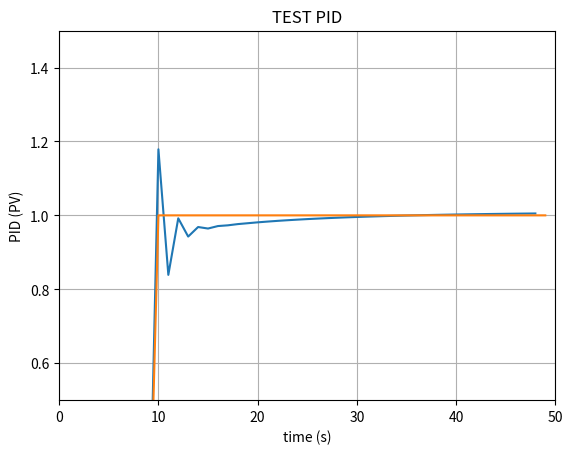

Write the Python code that produced this figure.
import numpy as np
import time



class PIDF(object):
    kp = None
    td = None
    ti = None
    prev_i = 0
    prev_d = 0
    prev_value = 0
    prev_target = 0
    _antiWindUp = None
    error = 0
    n = 8.0
    h = 0.1 / 5  # TODO DEPENDE DE LA FRECUENCIA

    def __init__(self, kp, td, ti, anti_wind_up, pro_wind_up=0):
        self.kp = kp
        self.td = td
        self.ti = ti
        self._antiWindUp = anti_wind_up
        self._pro_wind_up = pro_wind_up

    def calcValue(self, target_value, current_value, anti_wind_up_change=False, use=(True, True, True)):
        self.error = target_value - current_value

        if use[0] and self.kp != 0:
            p = self.kp * self.error
        else:
            p = 0

        if np.sign(self.prev_target) != np.sign(target_value) and anti_wind_up_change:
            i = 0
            self.prev_i = 0

        if use[1] and self.ti != 0:
            i = self.prev_i + (((self.kp * self.h) / self.ti) * self.error)
            i = self.antiwindup(i=i)
            self.prev_i = i
        else:
            i = 0

        if use[2] and self.td != 0:
            d = ((self.td / (self.td + (self.n * self.h)) * self.prev_d) - (
                    ((self.kp * self.td * self.n) / (self.td + (self.n * self.h))) * (current_value - self.prev_value)))
            self.prev_d = d
        else:
            d = 0

        self.prev_value = current_value

        if p + i + d < -1:
            return -1
        if p + i + d > 1:
            return 1

        self.prev_target = target_value

        return p + i + d

    def calcValue(self, target_value, current_value, kp, td, ti, anti_wind_up_change=False, use=(True, True, True)):
        self.error = target_value - current_value

        if use[0] and self.kp != 0:
            p = kp * self.error
        else:
            p = 0

        if np.sign(self.prev_target) != np.sign(target_value) and anti_wind_up_change:
            i = 0
            self.prev_i = 0

        if use[1] and self.ti != 0:
            i = self.prev_i + (((kp * self.h) / ti) * self.error)
            i = self.antiwindup(i=i)
            self.prev_i = i
        else:
            i = 0

        if use[2] and self.td != 0:
            d = ((td / (td + (self.n * self.h)) * self.prev_d) - (
                    ((kp * td * self.n) / (td + (self.n * self.h))) * (current_value - self.prev_value)))
            self.prev_d = d
        else:
            d = 0

        self.prev_value = current_value

        if p + i + d < -1:
            return -1
        if p + i + d > 1:
            return 1

        self.prev_target = target_value

        return p + i + d

    def antiwindup(self, i):
        if i > self._antiWindUp:
            i = self._antiWindUp
        elif i < -self._antiWindUp:
            i = -self._antiWindUp

        if 0 < i < self._pro_wind_up:
            i = self._pro_wind_up
        elif 0 > i > -self._pro_wind_up:
            i = -self._pro_wind_up

        return i

    def setKp(self, proportional_gain):
        """Determines how aggressively the PID reacts to the current error with setting Proportional Gain"""
        self.kp = proportional_gain

    def setKi(self, integral_gain):
        """Determines how aggressively the PID reacts to the current error with setting Integral Gain"""
        self.ti = integral_gain

    def setKd(self, derivative_gain):
        """Determines how aggressively the PID reacts to the current error with setting Derivative Gain"""
        self.td = derivative_gain


class PID(object):
    """
    PID Controller
    """

    __slots__ = (
        'Kp', 'Ti', 'Td', 'windup_guard', 'sample_time', 'current_time', 'last_time', 'PTerm', 'ITerm', 'DTerm',
        'last_error', 'int_error', 'output')

    def __init__(self, kp=0.2, ti=0.0, td=0.0, anti_wind_up=0.2):

        self.Kp = kp
        self.Ti = ti
        self.Td = td
        self.windup_guard = anti_wind_up
        self.current_time = time.time()
        self.last_time = self.current_time
        self.PTerm = 0.0
        self.ITerm = 0.0
        self.DTerm = 0.0
        self.last_error = 0.0

        # Windup Guard
        self.int_error = 0.0
        self.output = 0.0

    def calcValue(self, target_value, current_value):
        """Calculates PID value for given reference feedback

        .. math::
            u(t) = K_p e(t) + K_i \int_{0}^{t} e(t)dt + K_d {de}/{dt}

        .. figure:: images/pid_1.png
           :align:   center

           Test PID with Kp=1.2, Ki=1, Kd=0.001 (test_pid.py)

        """

        error = target_value - current_value

        self.current_time = time.time()
        delta_time = self.current_time - self.last_time
        delta_error = error - self.last_error

        self.PTerm = self.Kp * error
        self.ITerm += error * delta_time

        if self.ITerm < -self.windup_guard:
            self.ITerm = -self.windup_guard
        elif self.ITerm > self.windup_guard:
            self.ITerm = self.windup_guard

        self.DTerm = 0.0
        if delta_time > 0:
            self.DTerm = delta_error / delta_time

        # Remember last time and last error for next calculation
        self.last_time = self.current_time
        self.last_error = error

        self.output = self.PTerm + (self.Ti * self.ITerm) + (self.Td * self.DTerm)
        return self.output

    def setWindup(self, windup):
        """Integral windup, also known as integrator windup or reset windup,
        refers to the situation in a PID feedback controller where
        a large change in setpoint occurs (say a positive change)
        and the integral terms accumulates a significant error
        during the rise (windup), thus overshooting and continuing
        to increase as this accumulated error is unwound
        (offset by errors in the other direction).
        The specific problem is the excess overshooting.
        """
        self.windup_guard = windup

    # def setKp(self, proportional_gain):
    #     """Determines how aggressively the PID reacts to the current error with setting Proportional Gain"""
    #     self.Kp = proportional_gain
    #
    # def setKi(self, integral_gain):
    #     """Determines how aggressively the PID reacts to the current error with setting Integral Gain"""
    #     self.Ti = integral_gain
    #
    # def setKd(self, derivative_gain):
    #     """Determines how aggressively the PID reacts to the current error with setting Derivative Gain"""
    #     self.Td = derivative_gain


if __name__ == '__main__':

    import matplotlib.pyplot as plt


    def test_pid(kp=0.2, ki=0.0, kd=0.0, end=100):
        """Self-test PID class

        .. note::
            ...
            for i in range(1, END):
                pid.update(feedback)
                output = pid.output
                if pid.SetPoint > 0:
                    feedback += (output - (1/i))
                if i>9:
                    pid.SetPoint = 1
                time.sleep(0.02)
            ---
        """
        pid = PID(kp, ki, kd)

        END = end
        feedback = 0

        feedback_list = []
        time_list = []
        setpoint_list = []
        v = 0
        for i in range(1, END):
            pid.calcValue(v, feedback)
            output = pid.output
            if v > 0:
                feedback += (output - (1 / i))
            if i > 9:
                v = 1
            time.sleep(0.02)

            feedback_list.append(feedback)
            setpoint_list.append(v)
            time_list.append(i)

        plt.plot(list(range(0, len(feedback_list))), feedback_list)
        plt.plot(time_list, setpoint_list)
        plt.xlim((0, end))
        plt.ylim((min(feedback_list) - 0.5, max(feedback_list) + 0.5))
        plt.xlabel('time (s)')
        plt.ylabel('PID (PV)')
        plt.title('TEST PID')

        plt.ylim((1 - 0.5, 1 + 0.5))

        plt.grid(True)
        plt.savefig('piddddd.png')


    test_pid(1.2, 1, 0.001, end=50)
    # test_pid(0.8, end=50)
